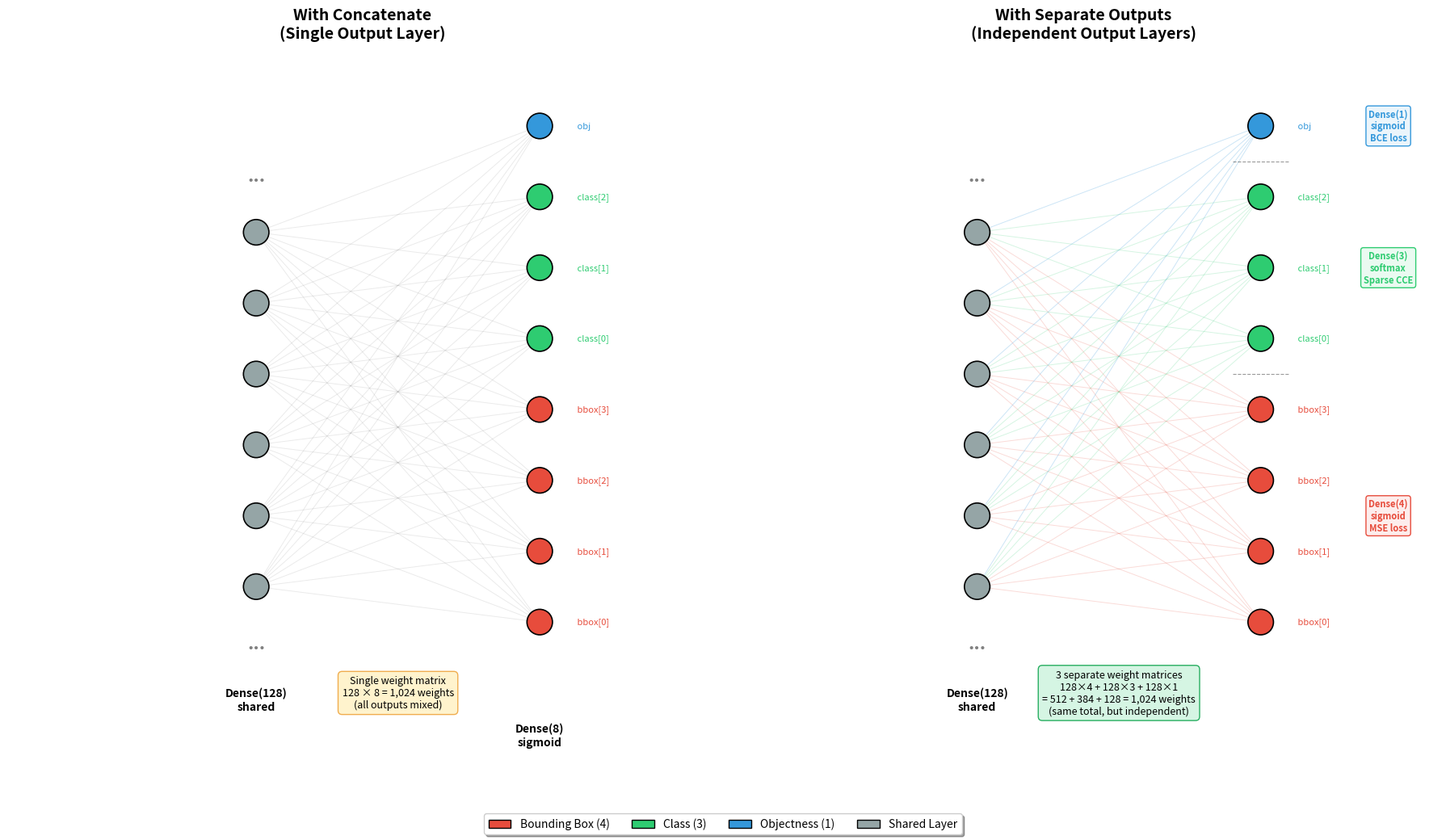

This chart was generated by the following Python code:
"""Visualize the difference between Concatenate and Separate Outputs architectures."""
import matplotlib.pyplot as plt
import matplotlib.patches as mpatches
import numpy as np

fig, (ax1, ax2) = plt.subplots(1, 2, figsize=(18, 10))

# Colors
COLOR_BBOX = '#E74C3C'      # red
COLOR_CLASS = '#2ECC71'      # green
COLOR_OBJ = '#3498DB'        # blue
COLOR_SHARED = '#95A5A6'     # gray
COLOR_CONCAT = '#F39C12'     # orange
COLOR_BG = '#FAFAFA'

def draw_neuron(ax, x, y, color, radius=0.18, label=None, fontsize=8):
    circle = plt.Circle((x, y), radius, color=color, ec='black', linewidth=1.2, zorder=5)
    ax.add_patch(circle)
    if label:
        ax.text(x, y, label, ha='center', va='center', fontsize=fontsize, fontweight='bold', zorder=6)

def draw_connections(ax, x1_list, y1_list, x2_list, y2_list, color='gray', alpha=0.15, linewidth=0.5):
    for x1, y1 in zip(x1_list, y1_list):
        for x2, y2 in zip(x2_list, y2_list):
            ax.plot([x1, x2], [y1, y2], color=color, alpha=alpha, linewidth=linewidth, zorder=1)

def draw_layer_bracket(ax, x, y_top, y_bottom, label, side='left'):
    """Draw a bracket with label on the side of a layer."""
    offset = -0.6 if side == 'left' else 0.6
    ha = 'right' if side == 'left' else 'left'
    ax.annotate('', xy=(x + offset, y_top + 0.15), xytext=(x + offset, y_bottom - 0.15),
                arrowprops=dict(arrowstyle='-', color='black', linewidth=1.5))
    ax.text(x + offset - (0.15 if side == 'left' else -0.15),
            (y_top + y_bottom) / 2, label,
            ha=ha, va='center', fontsize=9, fontstyle='italic')

# ============================================================
# LEFT PANEL: Concatenate approach
# ============================================================
ax1.set_xlim(-2, 8)
ax1.set_ylim(-1, 9)
ax1.set_aspect('equal')
ax1.axis('off')
ax1.set_title('With Concatenate\n(Single Output Layer)', fontsize=14, fontweight='bold', pad=15)

# Dense(128) shared layer — show 6 representative neurons
shared_x = 1.5
shared_neurons_y = [1.5, 2.5, 3.5, 4.5, 5.5, 6.5]
shared_neurons_x = [shared_x] * len(shared_neurons_y)

for y in shared_neurons_y:
    draw_neuron(ax1, shared_x, y, COLOR_SHARED)

# Dots to indicate more neurons
ax1.text(shared_x, 0.7, '...', ha='center', va='center', fontsize=16, fontweight='bold', color='gray')
ax1.text(shared_x, 7.3, '...', ha='center', va='center', fontsize=16, fontweight='bold', color='gray')
ax1.text(shared_x, -0.1, 'Dense(128)\nshared', ha='center', va='center', fontsize=10, fontweight='bold')

# Single Dense(8) output layer
output_x = 5.5
# bbox outputs (4)
bbox_ys = [1.0, 2.0, 3.0, 4.0]
# class outputs (3)
class_ys = [5.0, 6.0, 7.0]
# objectness output (1)
obj_ys = [8.0]

all_output_ys = bbox_ys + class_ys + obj_ys
all_output_xs = [output_x] * len(all_output_ys)

# Draw ALL connections from ALL shared neurons to ALL outputs (same gray - one weight matrix)
draw_connections(ax1, shared_neurons_x, shared_neurons_y, all_output_xs, all_output_ys,
                color='#555555', alpha=0.12, linewidth=0.7)

# Draw output neurons
for y in bbox_ys:
    draw_neuron(ax1, output_x, y, COLOR_BBOX)
for y in class_ys:
    draw_neuron(ax1, output_x, y, COLOR_CLASS)
for y in obj_ys:
    draw_neuron(ax1, output_x, y, COLOR_OBJ)

# Labels for outputs
ax1.text(output_x + 0.5, bbox_ys[0], ' bbox[0]', va='center', fontsize=8, color=COLOR_BBOX)
ax1.text(output_x + 0.5, bbox_ys[1], ' bbox[1]', va='center', fontsize=8, color=COLOR_BBOX)
ax1.text(output_x + 0.5, bbox_ys[2], ' bbox[2]', va='center', fontsize=8, color=COLOR_BBOX)
ax1.text(output_x + 0.5, bbox_ys[3], ' bbox[3]', va='center', fontsize=8, color=COLOR_BBOX)
ax1.text(output_x + 0.5, class_ys[0], ' class[0]', va='center', fontsize=8, color=COLOR_CLASS)
ax1.text(output_x + 0.5, class_ys[1], ' class[1]', va='center', fontsize=8, color=COLOR_CLASS)
ax1.text(output_x + 0.5, class_ys[2], ' class[2]', va='center', fontsize=8, color=COLOR_CLASS)
ax1.text(output_x + 0.5, obj_ys[0], ' obj', va='center', fontsize=8, color=COLOR_OBJ)

# Weight matrix label
ax1.text(3.5, 0.0, 'Single weight matrix\n128 × 8 = 1,024 weights\n(all outputs mixed)',
         ha='center', va='center', fontsize=9, style='italic',
         bbox=dict(boxstyle='round,pad=0.4', facecolor='#FFF3CD', edgecolor='#F0AD4E'))

ax1.text(output_x, -0.6, 'Dense(8)\nsigmoid', ha='center', va='center', fontsize=10, fontweight='bold')

# ============================================================
# RIGHT PANEL: Separate Outputs approach
# ============================================================
ax2.set_xlim(-2, 8)
ax2.set_ylim(-1, 9)
ax2.set_aspect('equal')
ax2.axis('off')
ax2.set_title('With Separate Outputs\n(Independent Output Layers)', fontsize=14, fontweight='bold', pad=15)

# Dense(128) shared layer — same position
shared_x2 = 1.5
for y in shared_neurons_y:
    draw_neuron(ax2, shared_x2, y, COLOR_SHARED)

ax2.text(shared_x2, 0.7, '...', ha='center', va='center', fontsize=16, fontweight='bold', color='gray')
ax2.text(shared_x2, 7.3, '...', ha='center', va='center', fontsize=16, fontweight='bold', color='gray')
ax2.text(shared_x2, -0.1, 'Dense(128)\nshared', ha='center', va='center', fontsize=10, fontweight='bold')

# Three separate output layers
output_x2 = 5.5

# bbox outputs (4) - separate Dense(4)
bbox_ys2 = [1.0, 2.0, 3.0, 4.0]
# class outputs (3) - separate Dense(3)
class_ys2 = [5.0, 6.0, 7.0]
# objectness output (1) - separate Dense(1)
obj_ys2 = [8.0]

# Draw connections with DIFFERENT colors for each head
draw_connections(ax2, [shared_x2]*len(shared_neurons_y), shared_neurons_y,
                [output_x2]*len(bbox_ys2), bbox_ys2,
                color=COLOR_BBOX, alpha=0.2, linewidth=0.7)

draw_connections(ax2, [shared_x2]*len(shared_neurons_y), shared_neurons_y,
                [output_x2]*len(class_ys2), class_ys2,
                color=COLOR_CLASS, alpha=0.2, linewidth=0.7)

draw_connections(ax2, [shared_x2]*len(shared_neurons_y), shared_neurons_y,
                [output_x2]*len(obj_ys2), obj_ys2,
                color=COLOR_OBJ, alpha=0.25, linewidth=0.7)

# Draw output neurons
for y in bbox_ys2:
    draw_neuron(ax2, output_x2, y, COLOR_BBOX)
for y in class_ys2:
    draw_neuron(ax2, output_x2, y, COLOR_CLASS)
for y in obj_ys2:
    draw_neuron(ax2, output_x2, y, COLOR_OBJ)

# Labels for outputs
ax2.text(output_x2 + 0.5, bbox_ys2[0], ' bbox[0]', va='center', fontsize=8, color=COLOR_BBOX)
ax2.text(output_x2 + 0.5, bbox_ys2[1], ' bbox[1]', va='center', fontsize=8, color=COLOR_BBOX)
ax2.text(output_x2 + 0.5, bbox_ys2[2], ' bbox[2]', va='center', fontsize=8, color=COLOR_BBOX)
ax2.text(output_x2 + 0.5, bbox_ys2[3], ' bbox[3]', va='center', fontsize=8, color=COLOR_BBOX)
ax2.text(output_x2 + 0.5, class_ys2[0], ' class[0]', va='center', fontsize=8, color=COLOR_CLASS)
ax2.text(output_x2 + 0.5, class_ys2[1], ' class[1]', va='center', fontsize=8, color=COLOR_CLASS)
ax2.text(output_x2 + 0.5, class_ys2[2], ' class[2]', va='center', fontsize=8, color=COLOR_CLASS)
ax2.text(output_x2 + 0.5, obj_ys2[0], ' obj', va='center', fontsize=8, color=COLOR_OBJ)

# Separator lines between output groups
ax2.plot([output_x2 - 0.4, output_x2 + 0.4], [4.5, 4.5], 'k--', linewidth=0.8, alpha=0.4)
ax2.plot([output_x2 - 0.4, output_x2 + 0.4], [7.5, 7.5], 'k--', linewidth=0.8, alpha=0.4)

# Layer labels for each head
ax2.text(output_x2 + 1.8, 2.5, 'Dense(4)\nsigmoid\nMSE loss',
         ha='center', va='center', fontsize=8, fontweight='bold', color=COLOR_BBOX,
         bbox=dict(boxstyle='round,pad=0.3', facecolor='#FDEDEC', edgecolor=COLOR_BBOX))
ax2.text(output_x2 + 1.8, 6.0, 'Dense(3)\nsoftmax\nSparse CCE',
         ha='center', va='center', fontsize=8, fontweight='bold', color=COLOR_CLASS,
         bbox=dict(boxstyle='round,pad=0.3', facecolor='#EAFAF1', edgecolor=COLOR_CLASS))
ax2.text(output_x2 + 1.8, 8.0, 'Dense(1)\nsigmoid\nBCE loss',
         ha='center', va='center', fontsize=8, fontweight='bold', color=COLOR_OBJ,
         bbox=dict(boxstyle='round,pad=0.3', facecolor='#EBF5FB', edgecolor=COLOR_OBJ))

# Weight matrix labels
ax2.text(3.5, 0.0, '3 separate weight matrices\n128×4 + 128×3 + 128×1\n= 512 + 384 + 128 = 1,024 weights\n(same total, but independent)',
         ha='center', va='center', fontsize=9, style='italic',
         bbox=dict(boxstyle='round,pad=0.4', facecolor='#D5F5E3', edgecolor='#27AE60'))

# Legend
legend_elements = [
    mpatches.Patch(facecolor=COLOR_BBOX, edgecolor='black', label='Bounding Box (4)'),
    mpatches.Patch(facecolor=COLOR_CLASS, edgecolor='black', label='Class (3)'),
    mpatches.Patch(facecolor=COLOR_OBJ, edgecolor='black', label='Objectness (1)'),
    mpatches.Patch(facecolor=COLOR_SHARED, edgecolor='black', label='Shared Layer'),
]
fig.legend(handles=legend_elements, loc='lower center', ncol=4, fontsize=10,
           frameon=True, fancybox=True, shadow=True)

plt.tight_layout(rect=[0, 0.06, 1, 1])
plt.savefig('architecture_comparison.png', dpi=150, bbox_inches='tight', facecolor='white')
print("Saved to architecture_comparison.png")
plt.show()
